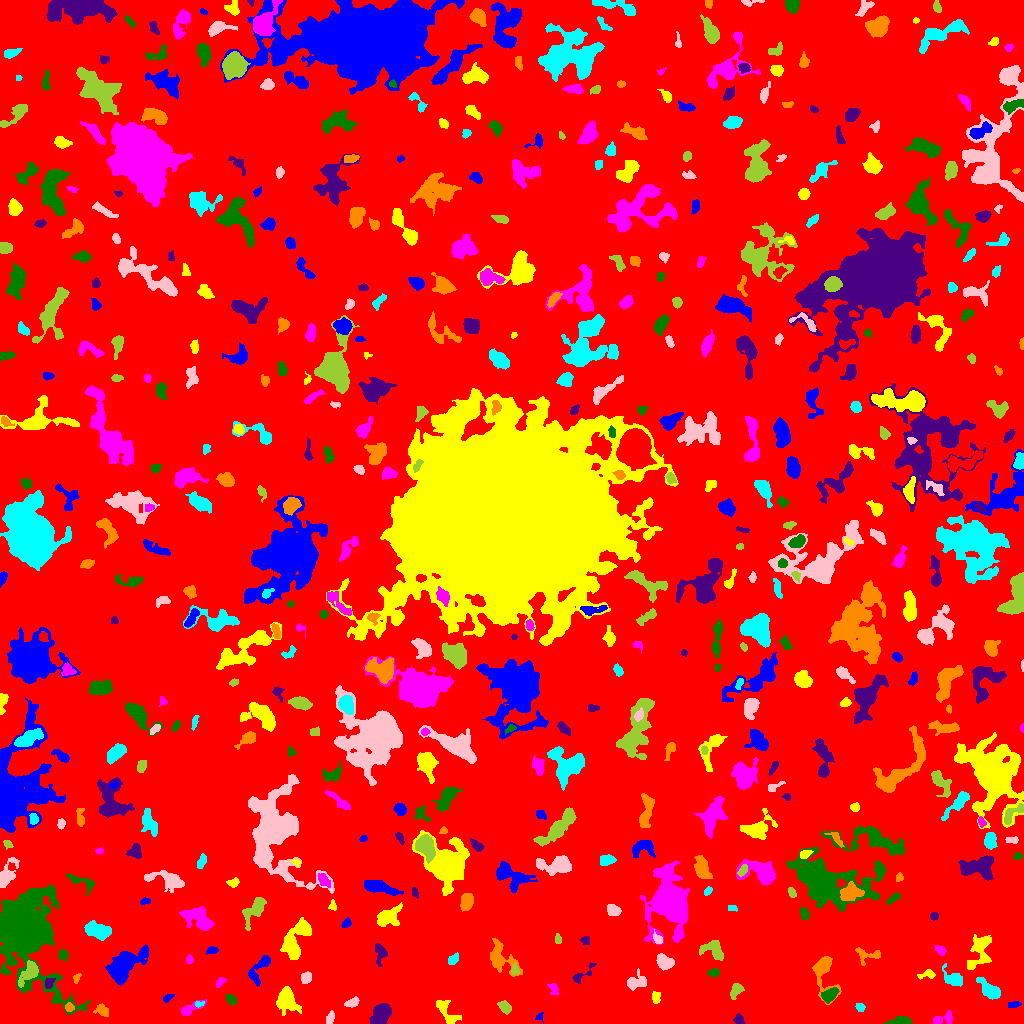

The table this chart was drawn from, first rows:
ID, X, Y, A, B, theta, total_flux, mu_max, mu_median, mu_mean, R_fwhm, R_e, R10, R90, x_start, x_end, y_start, y_end, area, greylevel
0, 510.5, 518.2, 302.4, 298.6, -1.039, 1256607, 15.0, 1.0, 1.575, 12.3, 230.6, 85.7, 378.1, 0, 1023, 0, 1023, 798089, 1.575
1, 539.2, 6.681, 2.045, 1.795, 1.288, 72.0, 4.0, 1.0, 1.309, 2.585, 1.954, 0.5642, 3.192, 535, 543, 0, 11, 55, 6.309
2, 446.8, 11.36, 8.437, 3.294, -0.992, 815.0, 7.0, 3.0, 2.974, 5.441, 5.078, 1.954, 8.137, 436, 461, 0, 23, 274, 5.974
3, 943.6, 4.919, 6.044, 2.567, 0.2491, 186.0, 3.0, 1.0, 1.134, 4.184, 3.656, 1.382, 5.754, 933, 952, 0, 13, 164, 5.134
4, 898.6, 2.169, 5.177, 1.905, 0.09849, 308.0, 5.0, 1.0, 1.949, 3.949, 3.432, 1.382, 5.971, 884, 912, 0, 7, 158, 5.949
5, 738.7, 3.854, 2.716, 2.202, -0.8407, 453.0, 8.0, 5.0, 4.871, 4.583, 3.141, 1.262, 4.72, 733, 745, 0, 10, 93, 7.871
6, 102.5, 13.13, 3.641, 2.497, -0.5447, 201.0, 3.0, 1.0, 1.467, 4.549, 3.568, 1.382, 5.528, 93, 108, 7, 20, 137, 5.467
7, 859.9, 15.72, 2.232, 1.94, -0.622, 158.0, 6.0, 2.0, 2.135, 3.038, 2.585, 0.7979, 4.146, 855, 865, 12, 20, 74, 6.135
8, 330.2, 4.59, 3.481, 1.811, 1.215, 117.0, 3.0, 1.0, 1.232, 3.141, 2.877, 0.9772, 4.687, 326, 334, 0, 13, 95, 5.232
9, 504.7, 16.37, 3.287, 2.098, -0.695, 305.0, 5.0, 2.0, 2.21, 4.222, 3.338, 1.382, 5.202, 497, 511, 9, 23, 138, 6.21
10, 133.9, 23.64, 8.075, 4.961, 1.264, 1866, 9.0, 2.0, 2.986, 7.225, 6.864, 2.646, 11.51, 121, 151, 3, 51, 625, 6.986
11, 1013, 18.88, 3.241, 1.461, 0.1203, 119.0, 3.0, 1.0, 1.488, 3.523, 2.764, 0.9772, 4.297, 1008, 1021, 16, 22, 80, 5.487
12, 286.6, 23.77, 5.852, 4.213, -1.172, 1870, 13.0, 4.0, 4.41, 5.726, 5.67, 2.185, 9.575, 276, 301, 8, 37, 424, 7.41
13, 189.5, 14.29, 6.833, 2.457, 0.4982, 458.0, 6.0, 2.0, 2.726, 4.853, 3.868, 1.493, 6.308, 181, 206, 8, 24, 168, 5.726
14, 230.9, 24.14, 2.823, 1.757, -0.8076, 243.0, 6.0, 2.5, 2.48, 3.949, 2.877, 1.128, 4.442, 225, 236, 19, 29, 98, 6.48
15, 381.2, 9.815, 5.464, 3.726, 1.103, 957.0, 7.0, 2.0, 2.681, 5.997, 5.441, 2.111, 8.686, 369, 391, 0, 20, 357, 6.681
16, 69.05, 16.04, 2.124, 2.085, -0.2462, 164.0, 4.0, 2.0, 2.187, 3.989, 2.706, 1.128, 4.222, 65, 74, 12, 21, 75, 8.187
17, 199.2, 19.51, 2.35, 1.405, 0.1073, 128.0, 4.0, 3.0, 2.51, 3.568, 2.326, 0.9772, 3.478, 195, 204, 16, 22, 51, 7.51
18, 352.8, 20.61, 3.308, 1.7, 0.3813, 240.0, 6.0, 2.0, 2.069, 3.385, 2.706, 0.9772, 4.72, 344, 359, 16, 27, 116, 6.069
19, 736, 33.06, 4.149, 2.438, 1.012, 499.0, 7.0, 3.0, 3.283, 4.442, 3.909, 1.493, 6.077, 730, 744, 24, 40, 152, 6.283
20, 676.9, 29.97, 3.237, 1.821, 0.306, 265.0, 6.0, 3.0, 2.789, 4.222, 3.09, 1.262, 4.583, 671, 683, 26, 35, 95, 8.789
21, 167.5, 25.4, 2.694, 1.372, 0.7004, 80.0, 3.0, 1.0, 1.127, 2.706, 2.326, 0.7979, 3.7, 163, 174, 21, 29, 71, 7.127
22, 655.8, 25.87, 2.973, 1.883, 1.544, 241.0, 6.0, 2.0, 2.459, 3.909, 3.038, 1.128, 4.652, 652, 660, 20, 32, 98, 7.459
23, 553.8, 35.3, 3.021, 2.046, -1.089, 205.0, 5.0, 1.0, 2.05, 3.241, 2.764, 1.128, 4.886, 547, 559, 29, 40, 100, 6.05
24, 829.7, 28.44, 4.073, 2.647, 0.6339, 1261, 14.0, 6.0, 6.534, 5.47, 4.184, 1.693, 6.482, 821, 839, 20, 36, 193, 23.53
25, 48.86, 40.63, 2.924, 1.766, 0.9576, 158.0, 4.0, 2.0, 1.717, 3.909, 2.764, 0.9772, 4.514, 45, 55, 35, 45, 92, 8.717
26, 823.9, 52.49, 11.36, 5.212, -1.443, 1744, 11.0, 3.0, 4.0, 5.89, 5.971, 2.257, 10.09, 812, 841, 19, 67, 436, 17.0
27, 989.6, 33.08, 6.294, 2.889, -0.7066, 853.0, 7.0, 3.0, 2.862, 5.944, 5.171, 2.034, 8.078, 976, 1000, 24, 46, 298, 6.862
28, 635.6, 41.21, 5.133, 3.2, 0.2938, 642.0, 9.0, 3.0, 2.755, 3.385, 4.37, 1.596, 7.092, 627, 646, 33, 55, 233, 6.755
29, 29.2, 51.27, 7.028, 3.231, 0.9373, 1030, 9.0, 3.0, 3.54, 5.078, 5.14, 1.954, 8.368, 18, 38, 36, 63, 291, 9.54
30, 188.6, 48, 9.736, 4.88, -1.466, 1385, 8.0, 3.0, 3.162, 7.378, 6.676, 2.523, 10.37, 177, 201, 34, 72, 438, 6.162
31, 259.2, 54.65, 9.573, 3.512, 1.002, 687.0, 6.0, 2.0, 2.454, 5.917, 5.412, 2.034, 8.387, 248, 270, 37, 68, 280, 5.454
32, 928.7, 48.59, 4.221, 1.939, 0.1221, 145.0, 4.0, 1.0, 1.306, 3.742, 2.985, 1.128, 4.72, 917, 935, 44, 54, 111, 6.306
33, 220, 40.99, 2.943, 1.633, 0.7378, 205.0, 5.0, 2.0, 2.595, 3.523, 2.706, 1.128, 4.26, 216, 226, 36, 46, 79, 6.595
34, 713.9, 50.88, 2.796, 1.841, 0.04097, 241.0, 5.0, 3.0, 2.648, 3.909, 2.932, 1.128, 4.514, 707, 719, 47, 55, 91, 7.648
35, 583.7, 49.36, 8.555, 2.792, 0.6566, 120.0, 2.0, 1.0, 0.8108, 5.754, 3.7, 1.262, 5.382, 572, 596, 40, 61, 148, 4.811
36, 76.57, 45.37, 2.759, 1.621, 1.072, 126.0, 4.0, 2.0, 2.032, 3.868, 2.646, 0.9772, 3.909, 73, 81, 40, 50, 62, 5.032
37, 952.5, 45.39, 6.257, 3.398, -0.6071, 357.0, 3.0, 1.0, 1.488, 5.614, 4.918, 1.871, 7.899, 942, 962, 37, 60, 240, 5.487
38, 306, 45.4, 2.705, 2.254, 0.835, 321.0, 6.0, 2.0, 2.72, 4.222, 3.09, 1.262, 4.983, 301, 311, 40, 52, 118, 6.72
39, 514.7, 53.14, 2.545, 1.844, 1.567, 163.0, 4.0, 2.0, 2.173, 3.949, 2.706, 1.128, 4.26, 511, 519, 49, 60, 75, 8.173
40, 1020, 60.57, 3.033, 2.336, 1.069, 257.0, 5.0, 2.0, 1.904, 4.029, 3.141, 1.262, 4.853, 1012, 1023, 54, 68, 135, 5.904
41, 124.2, 58.63, 10.63, 5.179, 0.6755, 3504, 11.0, 4.0, 4.299, 9.115, 8.519, 3.385, 13.69, 105, 148, 38, 79, 815, 7.299
42, 979.6, 74.65, 9.038, 4.75, 1.246, 1289, 10.0, 2.0, 2.778, 5.078, 6.05, 2.185, 10.48, 967, 991, 54, 89, 464, 5.778
43, 189.5, 63.8, 2.075, 1.545, -1.401, 114.0, 5.0, 2.0, 1.81, 2.459, 2.257, 0.7979, 3.613, 186, 193, 60, 69, 63, 8.81
44, 62.99, 68.52, 2.378, 2.251, -1.365, 330.0, 7.0, 3.0, 3.3, 3.568, 2.877, 1.128, 4.72, 58, 68, 62, 74, 100, 7.3
45, 380.4, 71.7, 4.81, 2.63, -1.431, 251.0, 4.0, 1.0, 1.41, 4.787, 3.613, 1.382, 5.944, 375, 387, 57, 80, 178, 5.41
46, 866.8, 68.22, 7.125, 3.872, -0.03088, 563.0, 6.0, 3.0, 2.829, 6.077, 4.82, 1.871, 7.225, 855, 880, 58, 76, 199, 7.829
47, 453.1, 64.37, 3.318, 2.057, 0.7386, 187.0, 4.0, 2.0, 1.816, 4.583, 3.432, 1.128, 5.14, 448, 458, 59, 71, 103, 5.816
48, 664.3, 61.3, 4.092, 2.748, -0.6137, 953.0, 12.0, 4.0, 4.274, 4.951, 4.184, 1.693, 6.699, 656, 674, 53, 70, 223, 8.274
49, 713.5, 74.01, 5.691, 4.095, -0.381, 934.0, 9.0, 2.0, 3.177, 4.652, 4.951, 1.871, 8.368, 699, 723, 63, 83, 294, 6.177
50, 791.9, 44.6, 22.36, 14.47, 0.1176, 39157, 55.0, 6.0, 9.661, 10.03, 14.61, 4.951, 29.66, 752, 853, 4, 95, 4053, 11.66
51, 211.6, 73.19, 2.839, 1.949, 0.1771, 210.0, 4.0, 2.5, 2.561, 4.787, 3.038, 1.262, 4.549, 206, 218, 69, 77, 82, 5.561
52, 294.9, 83.16, 11.63, 5.26, 1.14, 1637, 5.0, 2.0, 2.632, 9.853, 8.33, 3.192, 12.64, 280, 311, 64, 106, 622, 5.632
53, 940.3, 73.36, 2.759, 1.738, -0.6956, 207.0, 6.0, 2.0, 2.275, 3.478, 2.646, 0.9772, 4.334, 935, 946, 68, 78, 91, 6.275
54, 25.61, 90.77, 19.25, 12.37, -1.337, 49239, 57.0, 5.0, 12.13, 13.58, 14.27, 5.47, 27.77, 0, 90, 9, 139, 4059, 14.13
55, 584.7, 83.45, 2.119, 1.974, 1.42, 87.0, 2.0, 1.0, 1.192, 4.26, 2.585, 1.128, 3.909, 580, 589, 79, 87, 73, 5.192
56, 500.2, 64.65, 8.943, 5.626, -0.8651, 1006, 7.0, 2.0, 2.177, 5.015, 6.024, 2.185, 10.31, 490, 522, 47, 85, 462, 6.177
57, 97.2, 92.69, 6.448, 3.532, -0.2855, 1207, 7.0, 3.0, 3.325, 7.203, 6.077, 2.459, 9.424, 84, 111, 83, 103, 363, 6.325
58, 657.7, 84.32, 3.109, 1.965, -1.013, 176.0, 3.0, 2.0, 2.023, 4.222, 3.038, 1.262, 4.652, 653, 662, 80, 94, 87, 7.023
59, 558.0, 84.0, 2.582, 0.8165, -0.0, 27.0, 1.0, 0.0, 0.4219, 2.932, 2.034, 0.7979, 2.764, 555, 561, 80, 90, 64, 6.422
... 519 more rows
